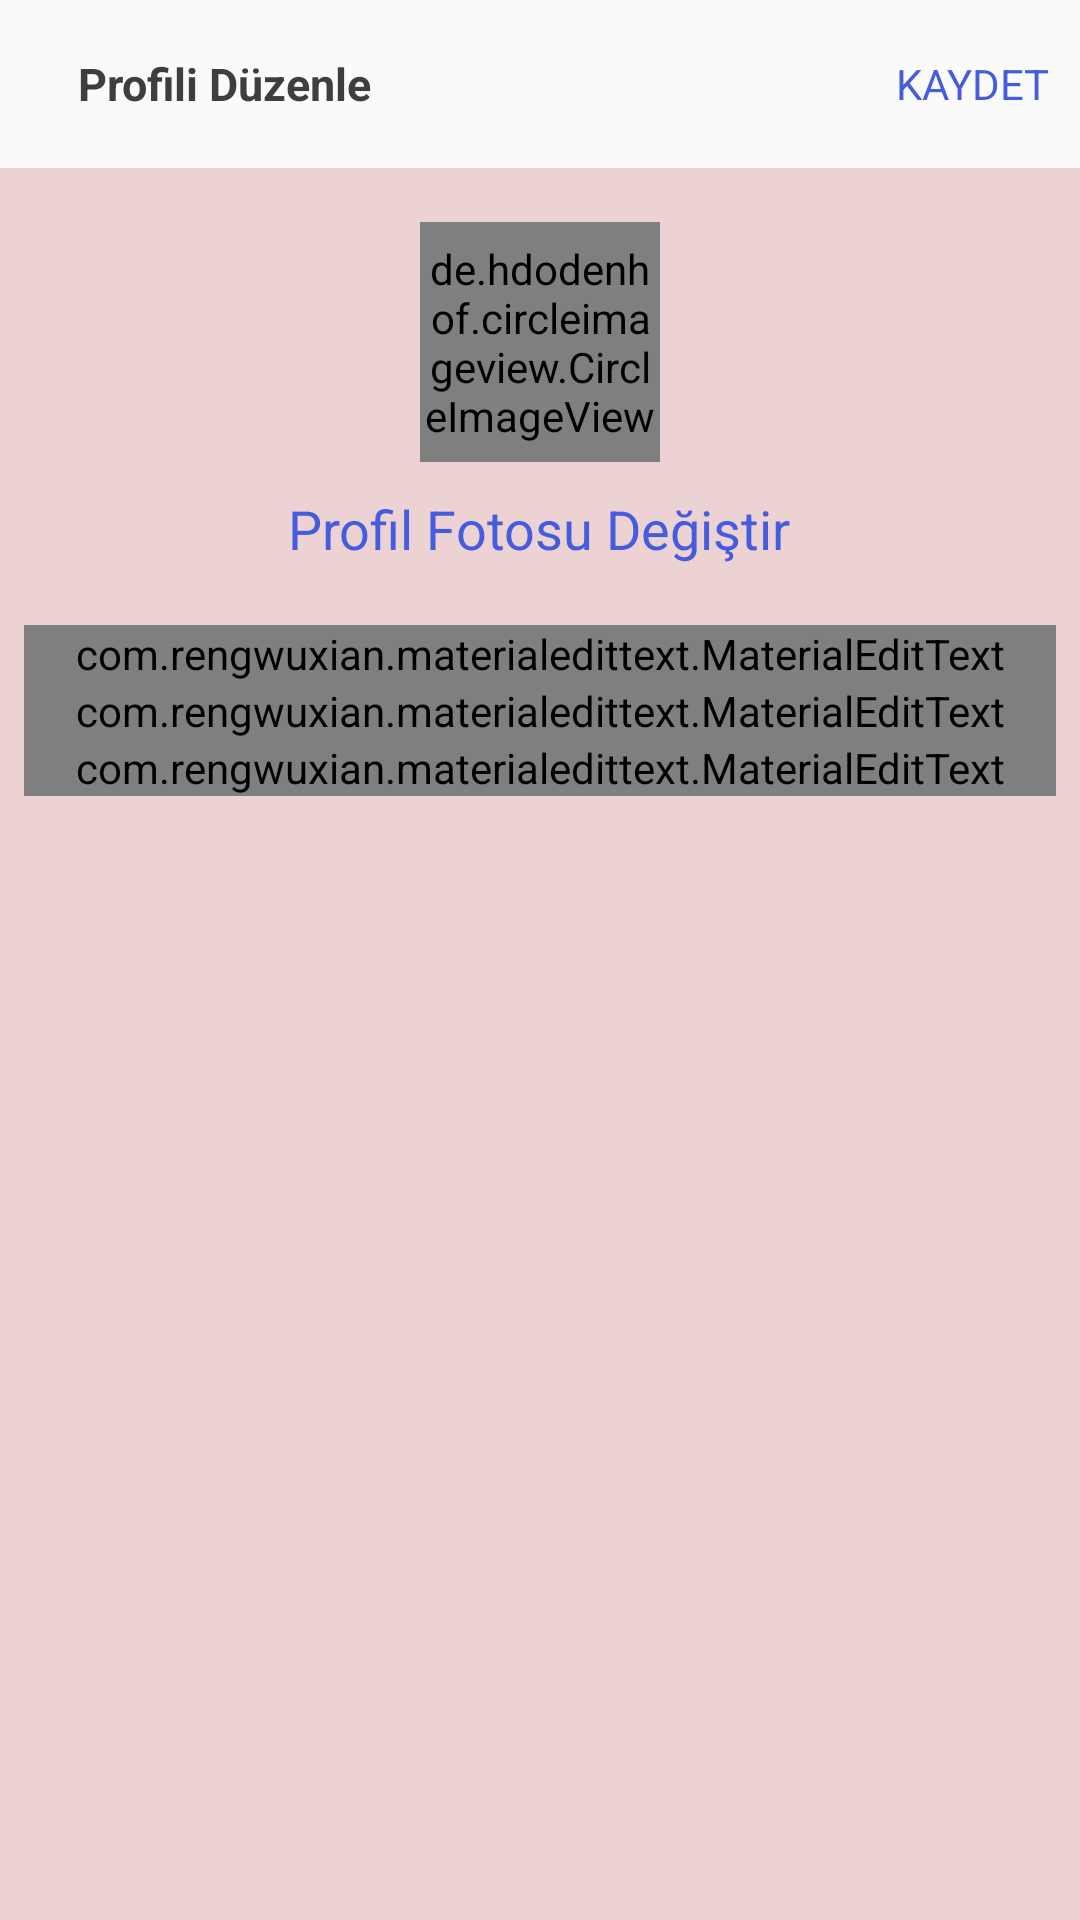

The Android layout XML behind this screen, and the referenced resources:
<!-- AndroidManifest.xml: application theme Theme.HiFriends -->
<!-- res/layout/activity_edit_profile.xml -->
<?xml version="1.0" encoding="utf-8"?>
<LinearLayout xmlns:android="http://schemas.android.com/apk/res/android"
    xmlns:app="http://schemas.android.com/apk/res-auto"
    xmlns:tools="http://schemas.android.com/tools"
    android:layout_width="match_parent"
    android:layout_height="match_parent"
    android:background="#ECD2D2"
    android:orientation="vertical"
    tools:context=".EditProfileActivity">

    <com.google.android.material.appbar.AppBarLayout
        android:id="@+id/bar"
        android:layout_width="match_parent"
        android:layout_height="wrap_content"
        android:background="?android:attr/windowBackground">

        <androidx.appcompat.widget.Toolbar
            android:id="@+id/toolbar"
            android:layout_width="match_parent"
            android:layout_height="wrap_content"
            android:background="?android:attr/windowBackground">

            <RelativeLayout
                android:layout_width="match_parent"
                android:layout_height="wrap_content">


                <ImageView
                    android:id="@+id/close"
                    android:layout_width="wrap_content"
                    android:layout_height="wrap_content"
                    android:layout_alignParentStart="true"
                    android:layout_centerVertical="true"
                    android:src="@drawable/ic_close" />


                <TextView
                    android:layout_width="wrap_content"
                    android:layout_height="wrap_content"
                    android:layout_centerVertical="true"
                    android:layout_marginStart="10dp"
                    android:layout_toEndOf="@+id/close"
                    android:text="Profili Düzenle"
                    android:textColor="@color/colorPrimaryDark"
                    android:textSize="15sp"
                    android:textStyle="bold" />

                <TextView
                    android:id="@+id/save"
                    android:layout_width="wrap_content"
                    android:layout_height="wrap_content"
                    android:layout_alignParentEnd="true"
                    android:layout_alignParentRight="true"
                    android:layout_centerVertical="true"
                    android:layout_marginRight="10dp"
                    android:text="KAYDET"
                    android:textColor="@color/colorPrimary" />

            </RelativeLayout>


        </androidx.appcompat.widget.Toolbar>

    </com.google.android.material.appbar.AppBarLayout>

    <LinearLayout
        android:layout_width="match_parent"
        android:layout_height="wrap_content"
        android:orientation="vertical"
        android:padding="8dp">


        <de.hdodenhof.circleimageview.CircleImageView
            android:id="@+id/image_profile"
            android:layout_width="80dp"
            android:layout_height="80dp"
            android:layout_gravity="center"
            android:layout_margin="10dp"
            android:src="@mipmap/ic_launcher" />

        <TextView
            android:id="@+id/tv_change"
            android:layout_width="wrap_content"
            android:layout_height="wrap_content"
            android:layout_gravity="center"
            android:text="Profil Fotosu Değiştir"
            android:textColor="@color/colorPrimary"
            android:textSize="18sp" />


        <com.rengwuxian.materialedittext.MaterialEditText
            android:id="@+id/fullname"
            android:layout_width="match_parent"
            android:layout_height="wrap_content"
            android:layout_marginTop="20dp"
            android:hint="İsim"
            app:met_floatingLabel="normal" />


        <com.rengwuxian.materialedittext.MaterialEditText
            android:id="@+id/username"
            android:layout_width="match_parent"
            android:layout_height="wrap_content"
            android:hint="Kullanıcı Adı"
            app:met_floatingLabel="normal" />

        <com.rengwuxian.materialedittext.MaterialEditText
            android:id="@+id/bio"
            android:layout_width="match_parent"
            android:layout_height="wrap_content"
            android:hint="Bio"
            app:met_floatingLabel="normal" />


    </LinearLayout>

</LinearLayout>
<!-- resources referenced by this layout -->
<resources>
  <color name="colorPrimary">#455cde</color>
  <color name="colorPrimaryDark">#403d3d</color>
  <style name="Theme.HiFriends" parent="Theme.AppCompat.DayNight.NoActionBar">
          
          <item name="colorPrimary">@color/purple_500</item>
          <item name="colorPrimaryVariant">@color/purple_700</item>
          <item name="colorOnPrimary">@color/white</item>
          
          <item name="colorSecondary">@color/teal_200</item>
          <item name="colorSecondaryVariant">@color/teal_700</item>
          <item name="colorOnSecondary">@color/black</item>
          
          <item name="android:statusBarColor" tools:targetApi="l">?attr/colorPrimaryVariant</item>
          
      </style>
  <color name="purple_500">#FF6200EE</color>
  <color name="purple_700">#FF3700B3</color>
  <color name="white">#FFFFFFFF</color>
  <color name="teal_200">#FF03DAC5</color>
  <color name="teal_700">#FF018786</color>
  <color name="black">#FF000000</color>
</resources>
